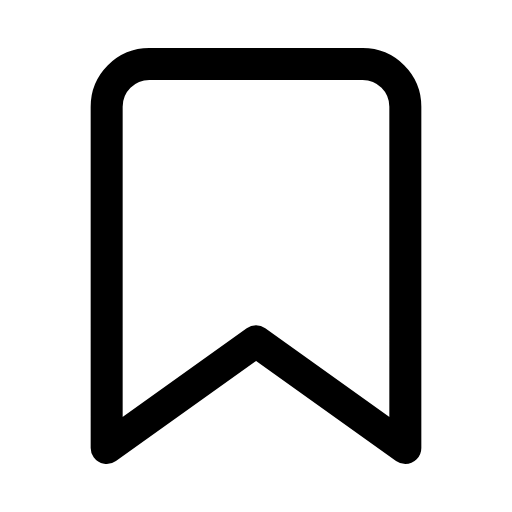
t = 0.00 s
t = 0.30 s: frame unchanged from t = 0.00 s, image omitted
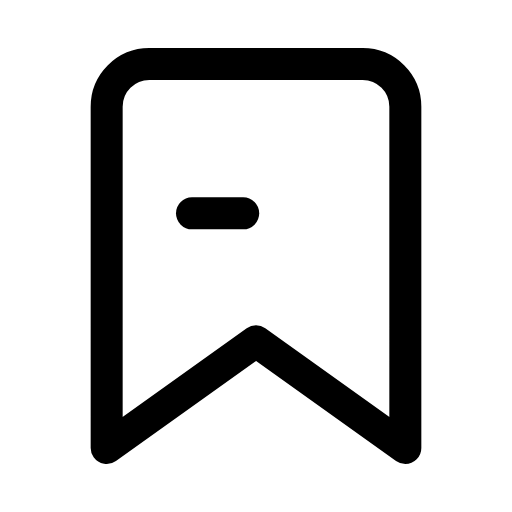
t = 0.50 s
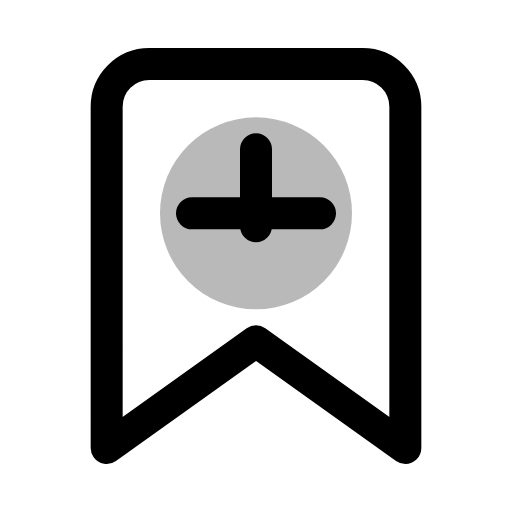
t = 0.80 s
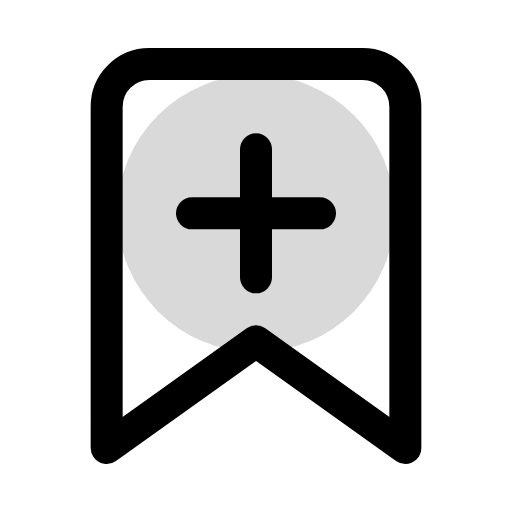
t = 1.00 s
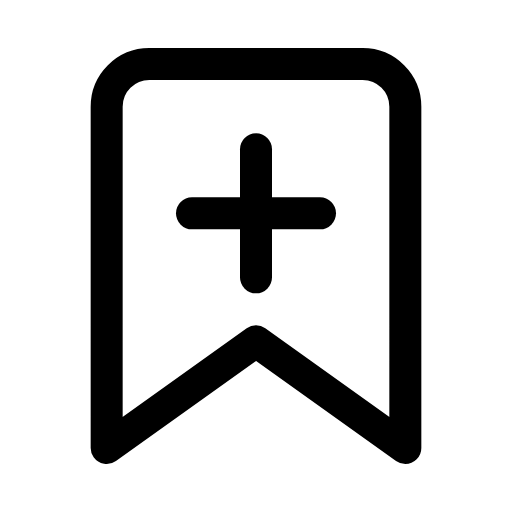
t = 1.30 s

The animated SVG that drew these frames (rendered in a browser with its animation timeline set to each time). Animation: 6 SMIL elements (animate=6); one cycle of 1.30 s.

<svg viewBox="0 0 24 24" width="24" height="24" fill="none" stroke="currentColor" stroke-width="1.5" stroke-linecap="round" stroke-linejoin="round" xmlns="http://www.w3.org/2000/svg">
  <path d="M19 21l-7-5-7 5V5a2 2 0 0 1 2-2h10a2 2 0 0 1 2 2z"/>
  <line x1="9" y1="10" x2="15" y2="10" stroke-dasharray="0,6" opacity="0">
    <animate attributeName="stroke-dasharray" values="0,6;6,0" dur="0.5s" fill="freeze" begin="0.3s"/>
    <animate attributeName="opacity" values="0;1" dur="0.2s" fill="freeze" begin="0.3s"/>
  </line>
  <line x1="12" y1="7" x2="12" y2="13" stroke-dasharray="0,6" opacity="0">
    <animate attributeName="stroke-dasharray" values="0,6;6,0" dur="0.5s" fill="freeze" begin="0.5s"/>
    <animate attributeName="opacity" values="0;1" dur="0.2s" fill="freeze" begin="0.5s"/>
  </line>
  <circle cx="12" cy="10" r="0" fill="currentColor" opacity="0" stroke="none">
    <animate attributeName="r" values="0;6;8" dur="0.8s" fill="freeze" begin="0.5s"/>
    <animate attributeName="opacity" values="0.5;0.2;0" dur="0.8s" fill="freeze" begin="0.5s"/>
  </circle>
</svg>
